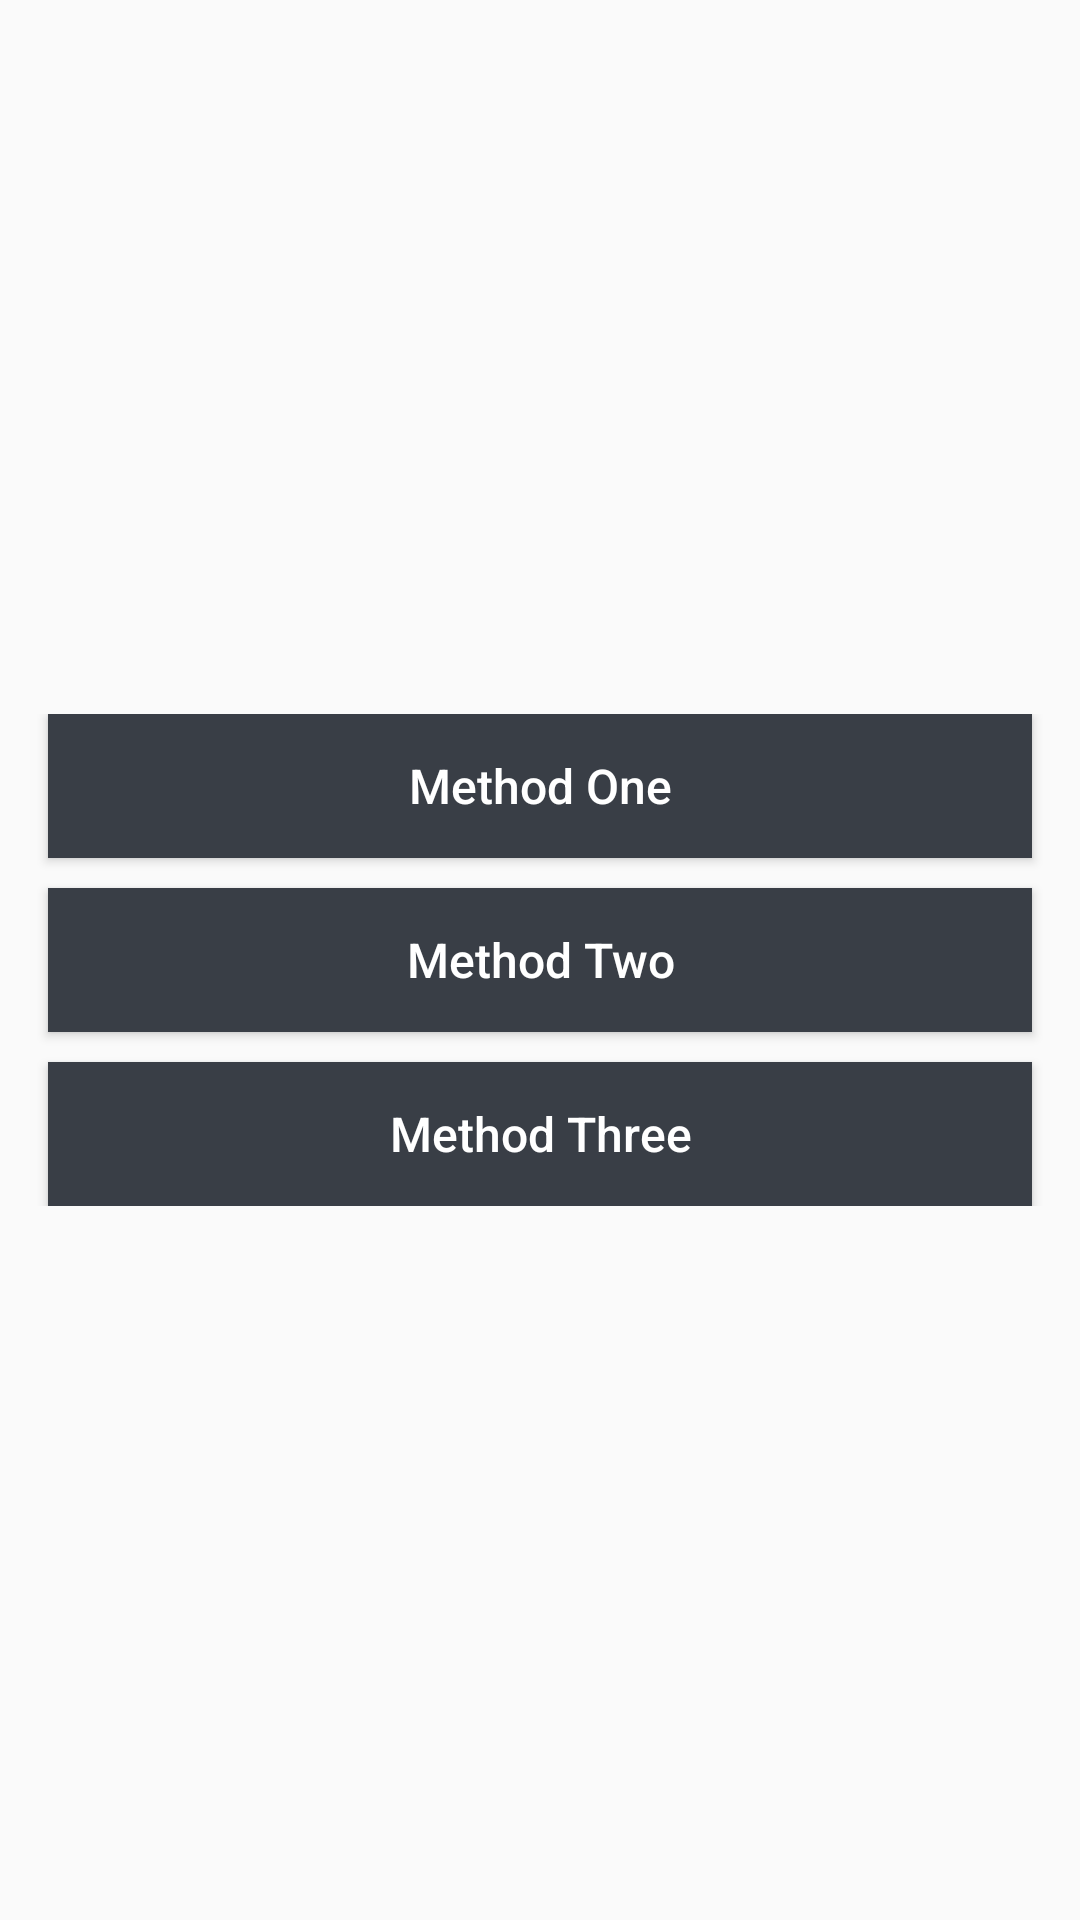

Android layout source for this screen:
<!-- AndroidManifest.xml: application theme AppTheme -->
<!-- res/layout/activity_main.xml -->
<?xml version="1.0" encoding="utf-8"?>
<RelativeLayout xmlns:android="http://schemas.android.com/apk/res/android"
    xmlns:app="http://schemas.android.com/apk/res-auto"
    xmlns:tools="http://schemas.android.com/tools"
    android:layout_width="match_parent"
    android:layout_height="match_parent"
    android:orientation="vertical"
    tools:context="com.tech.kevin.imitatejdreaderdemo.MainActivity">

    <TextView
        android:layout_width="wrap_content"
        android:layout_height="wrap_content"
        android:layout_alignParentStart="true"
        android:layout_alignParentTop="true"
        android:layout_marginLeft="@dimen/unit_margin"
        android:layout_marginStart="16dp"
        android:layout_marginTop="18dp"
        android:text=""
        android:textColor="@color/colorAccent"
        android:textSize="24sp"
        android:textStyle="bold|italic" />

    <LinearLayout
        android:layout_width="match_parent"
        android:layout_height="wrap_content"
        android:layout_centerInParent="true"
        android:orientation="vertical">

        <Button
            android:id="@+id/btn_method_one"
            style="@style/style_button_activity_main"
            android:text="Method One" />

        <Button
            android:id="@+id/btn_method_two"
            style="@style/style_button_activity_main"
            android:layout_marginTop="@dimen/margin_10"
            android:text="Method Two" />

        <Button
            android:id="@+id/btn_method_three"
            style="@style/style_button_activity_main"
            android:layout_marginTop="@dimen/margin_10"
            android:text="Method Three" />
    </LinearLayout>

</RelativeLayout>
<!-- resources referenced by this layout -->
<resources>
  <color name="colorAccent">#f44336</color>
  <dimen name="margin_10">10dp</dimen>
  <dimen name="unit_margin">16dp</dimen>
  <style name="style_button_activity_main">
          <item name="android:layout_width">match_parent</item>
          <item name="android:layout_height">wrap_content</item>
          <item name="android:layout_marginLeft">@dimen/unit_margin</item>
          <item name="android:layout_marginRight">@dimen/unit_margin</item>
          <item name="android:background">@color/black_1</item>
          <item name="android:textAllCaps">false</item>
          <item name="android:textColor">@color/white</item>
          <item name="android:textSize">16sp</item>
      </style>
  <style name="AppTheme" parent="Theme.AppCompat.Light.DarkActionBar">
          
          <item name="colorPrimary">@color/colorPrimary</item>
          <item name="colorPrimaryDark">@color/colorPrimaryDark</item>
          <item name="colorAccent">@color/colorAccent</item>
      </style>
  <color name="black_1">#393E46</color>
  <color name="white">#FFFFFF</color>
  <color name="colorPrimary">#2196f3</color>
  <color name="colorPrimaryDark">#1976d2</color>
</resources>
